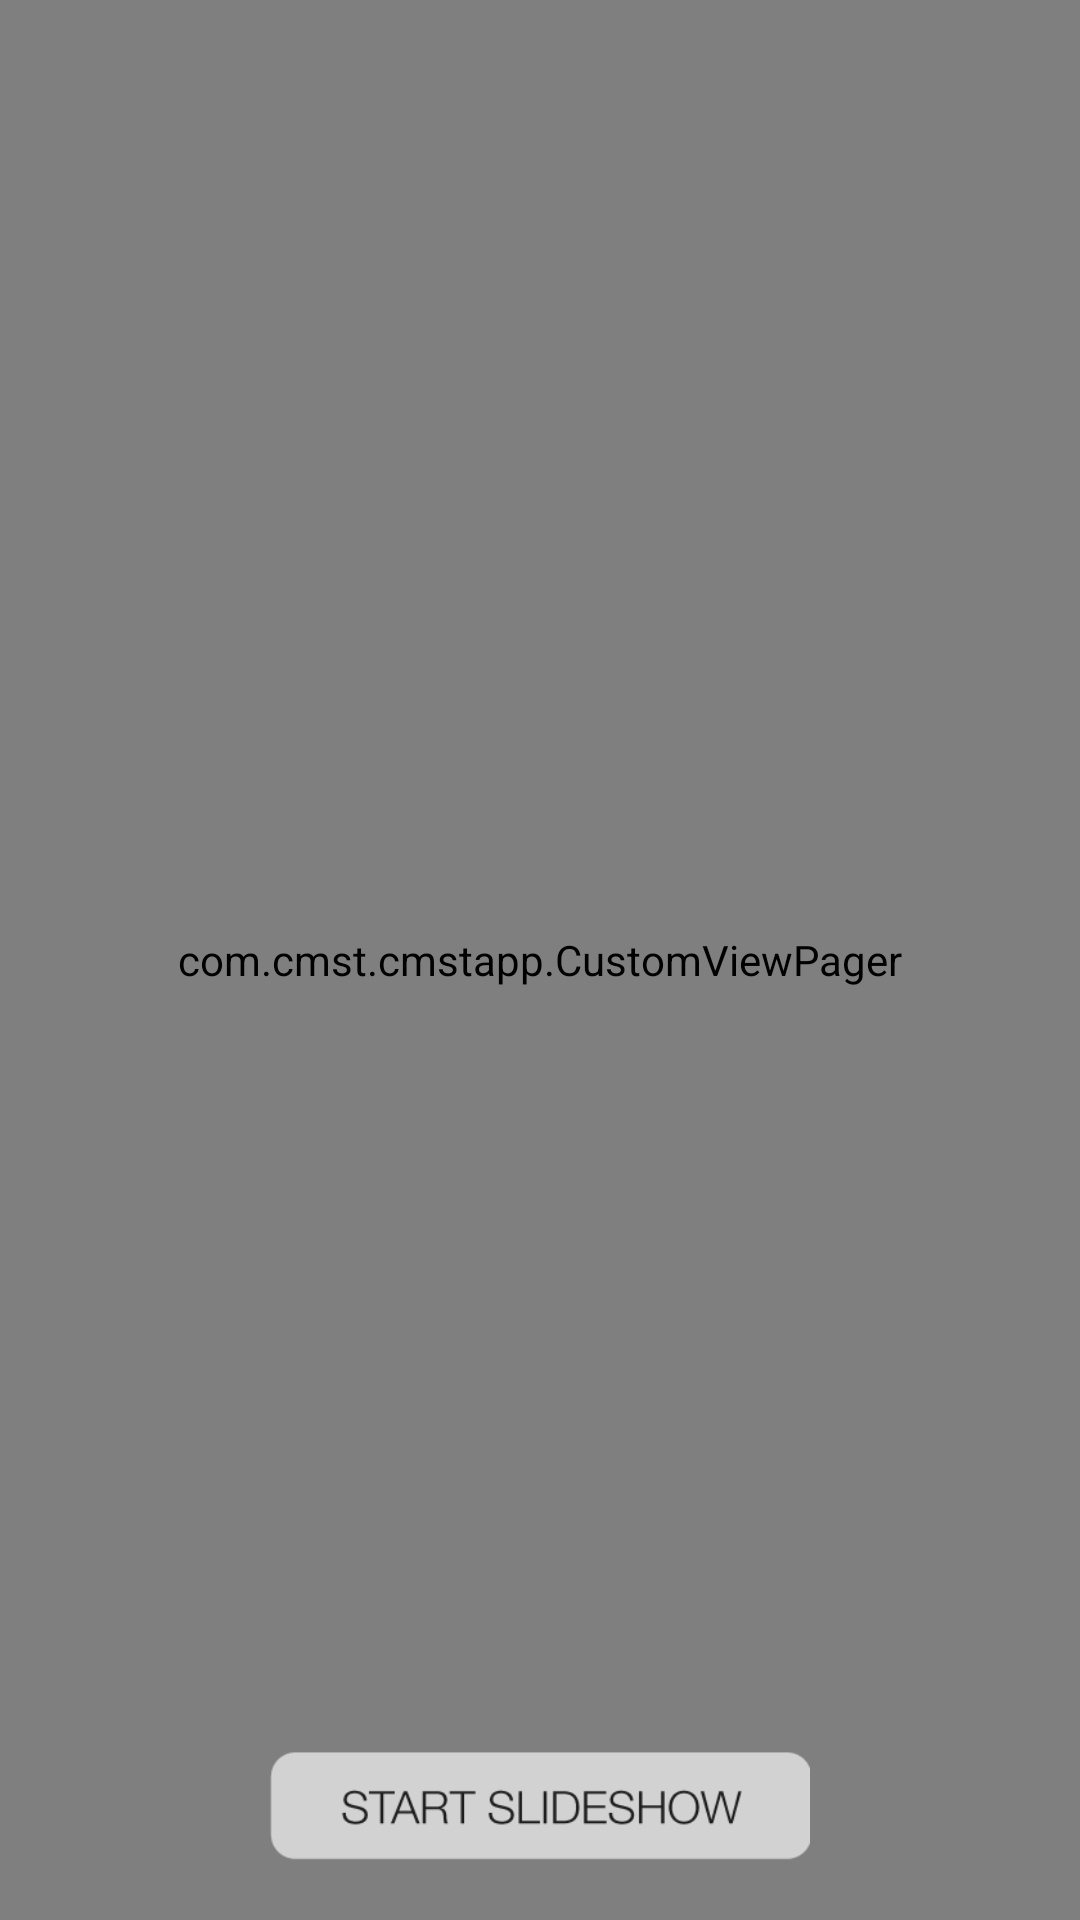

This screen was rendered from an Android layout file. Write that file and the resources it references.
<!-- AndroidManifest.xml: activity theme cmstTheme -->
<!-- res/layout/slideshow.xml -->
<?xml version="1.0" encoding="utf-8"?>
<LinearLayout xmlns:android="http://schemas.android.com/apk/res/android"
    android:id="@+id/slideshow_screen"
    android:layout_width="fill_parent"
    android:layout_height="fill_parent"
    android:background="@color/cmstSlideshow"
    android:orientation="vertical"
    android:weightSum="100" >

    <RelativeLayout
        android:id="@+id/slideImage"
        android:layout_width="match_parent"
        android:layout_height="0dp"
        android:layout_weight="100" >

        <LinearLayout
            android:id="@+id/show_normal_mode"
            android:layout_width="match_parent"
            android:layout_height="match_parent"
            android:orientation="vertical"
            android:weightSum="100" >

            <FrameLayout
                android:layout_width="match_parent"
                android:layout_height="match_parent" >

                <com.cmst.cmstapp.CustomViewPager
                    android:id="@+id/slidePager"
                    android:layout_width="match_parent"
                    android:layout_height="match_parent"
                    android:layout_weight="100" />

                <LinearLayout
                    android:layout_width="match_parent"
                    android:layout_height="match_parent"
                    android:orientation="vertical"
                    android:weightSum="100" >

                    <LinearLayout
                        android:layout_width="match_parent"
                        android:layout_height="0dp"
                        android:layout_weight="63" >
                    </LinearLayout>

                    <LinearLayout
                        android:layout_width="match_parent"
                        android:layout_height="0dp"
                        android:layout_weight="37"
                        android:orientation="horizontal"
                        android:weightSum="100" >

                        <LinearLayout
                            android:layout_width="0dp"
                            android:layout_height="match_parent"
                            android:layout_weight="16" >
                        </LinearLayout>

                        <ImageView
                            android:id="@+id/videoHint"
                            android:layout_width="0dp"
                            android:layout_height="match_parent"
                            android:layout_weight="68"
                            android:src="@drawable/infobar_moviefile"
                            android:visibility="invisible" />

                        <LinearLayout
                            android:layout_width="0dp"
                            android:layout_height="match_parent"
                            android:layout_weight="16" >
                        </LinearLayout>
                    </LinearLayout>
                </LinearLayout>
            </FrameLayout>
        </LinearLayout>

        <LinearLayout
            android:id="@+id/show_tv_mode"
            android:layout_width="match_parent"
            android:layout_height="match_parent"
            android:orientation="vertical"
            android:visibility="invisible"
            android:weightSum="100" >

            <LinearLayout
                android:layout_width="match_parent"
                android:layout_height="0dp"
                android:layout_weight="29"
                android:orientation="horizontal" >
            </LinearLayout>

            <LinearLayout
                android:layout_width="match_parent"
                android:layout_height="0dp"
                android:layout_weight="71"
                android:orientation="horizontal"
                android:weightSum="100" >

                <LinearLayout
                    android:layout_width="0dp"
                    android:layout_height="match_parent"
                    android:layout_weight="16" >
                </LinearLayout>

                <ImageView
                    android:id="@+id/tvmode_1"
                    android:layout_width="0dp"
                    android:layout_height="match_parent"
                    android:layout_weight="68"
                    android:padding="1dp"
                    android:src="@drawable/infobar_tvmode_photo" />

                <LinearLayout
                    android:layout_width="0dp"
                    android:layout_height="match_parent"
                    android:layout_weight="16" >
                </LinearLayout>
            </LinearLayout>
        </LinearLayout>

        <LinearLayout
            android:id="@+id/llBottomContainerSeparator"
            android:layout_width="match_parent"
            android:layout_height="match_parent"
            android:orientation="horizontal"
            android:weightSum="100" >

            <LinearLayout
                android:layout_width="0dp"
                android:layout_height="match_parent"
                android:layout_gravity="center"
                android:layout_weight="25" >
            </LinearLayout>

            <LinearLayout
                android:layout_width="0dp"
                android:layout_height="match_parent"
                android:layout_gravity="center"
                android:layout_weight="50"
                android:orientation="vertical" >

                <LinearLayout
                    android:layout_width="match_parent"
                    android:layout_height="0dp"
                    android:layout_gravity="center"
                    android:layout_weight="88" >
                </LinearLayout>

                <ImageView
                    android:id="@+id/btnSlideStart"
                    android:layout_width="match_parent"
                    android:layout_height="0dp"
                    android:layout_gravity="center"
                    android:layout_weight="12"
                    android:src="@drawable/active_slideshow_start" />
            </LinearLayout>

            <LinearLayout
                android:layout_width="0dp"
                android:layout_height="match_parent"
                android:layout_gravity="center"
                android:layout_weight="25" >
            </LinearLayout>
        </LinearLayout>
    </RelativeLayout>

</LinearLayout>
<!-- resources referenced by this layout -->
<resources>
  <color name="cmstSlideshow">#1E1E1E</color>
  <!-- drawable active_slideshow_start (drawable) -->
  <?xml version="1.0" encoding="utf-8"?>
  <selector xmlns:android="http://schemas.android.com/apk/res/android">
  
      <item android:drawable="@drawable/btn_slideshow_start_focus" android:state_pressed="true"></item>
      <item android:drawable="@drawable/btn_slideshow_start"></item>
  
  </selector>
  <!-- drawable infobar_moviefile: png bitmap (drawable, 13521 bytes) -->
  <!-- drawable infobar_tvmode_photo: png bitmap (drawable, 16679 bytes) -->
  <style name="cmstTheme" parent="android:Theme.Holo.Light">
          <item name="android:windowContentOverlay">@null</item>
      </style>
  <!-- drawable btn_slideshow_start_focus: png bitmap (drawable, 4553 bytes) -->
  <!-- drawable btn_slideshow_start: png bitmap (drawable, 4124 bytes) -->
</resources>
